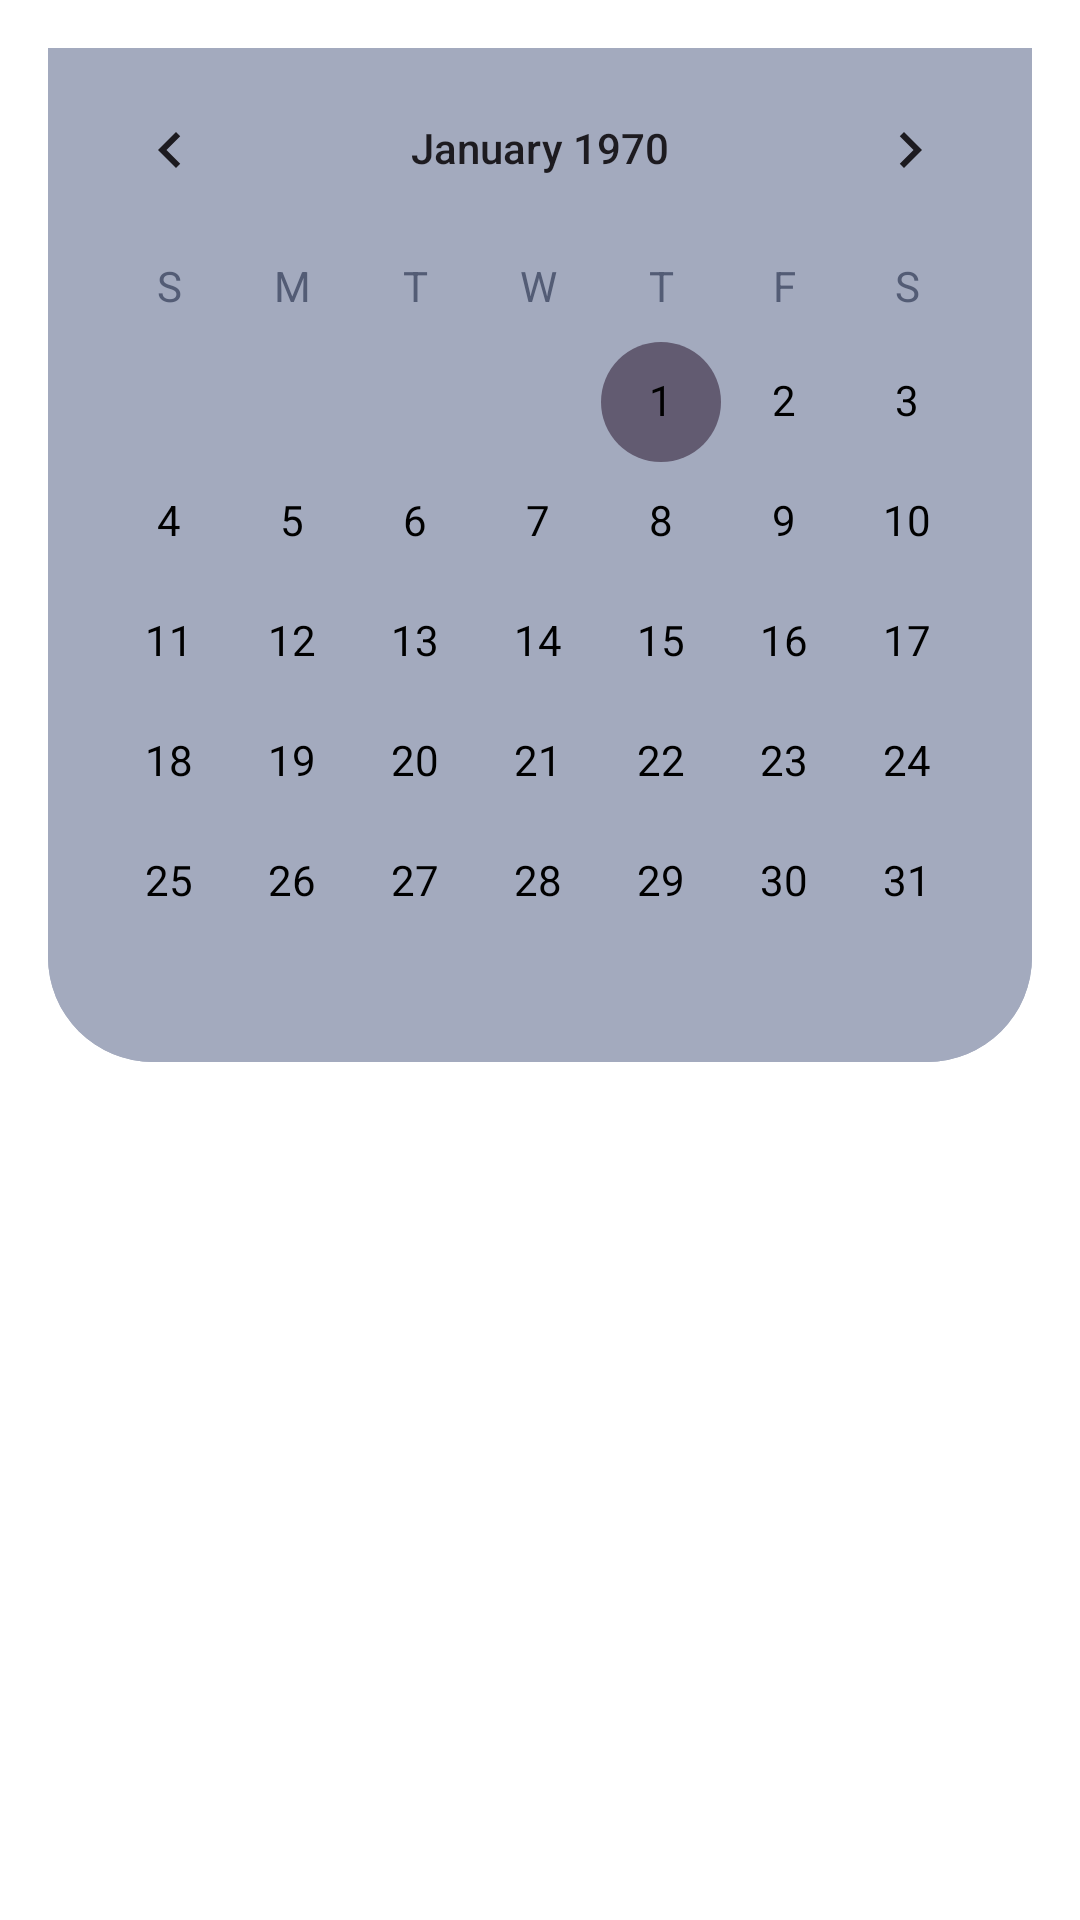

Write the Android layout XML for this screen, with the resource values it uses.
<!-- AndroidManifest.xml: application theme Theme.Wondrobe -->
<!-- res/layout/fragment_calendar.xml -->
<?xml version="1.0" encoding="utf-8"?>
<androidx.constraintlayout.widget.ConstraintLayout xmlns:android="http://schemas.android.com/apk/res/android"
    xmlns:app="http://schemas.android.com/apk/res-auto"
    xmlns:tools="http://schemas.android.com/tools"
    android:layout_width="match_parent"
    android:layout_height="match_parent"
    tools:context=".ui.calendar.CalendarFragment">

    <ScrollView
        android:id="@+id/calendarScrollView"
        android:layout_width="0dp"
        android:layout_height="0dp"
        android:clipToPadding="false"
        android:paddingStart="16dp"
        android:paddingTop="16dp"
        android:paddingEnd="16dp"
        android:paddingBottom="32dp"
        app:layout_constraintBottom_toBottomOf="parent"
        app:layout_constraintEnd_toEndOf="parent"
        app:layout_constraintStart_toStartOf="parent"
        app:layout_constraintTop_toTopOf="parent">

        <CalendarView
            android:id="@+id/calendarView"
            android:layout_width="match_parent"
            android:layout_height="wrap_content"
            style="@style/Calendar" />

    </ScrollView>
</androidx.constraintlayout.widget.ConstraintLayout>
<!-- resources referenced by this layout -->
<resources>
  <style name="Calendar" parent="Widget.MaterialComponents.MaterialCalendar">
          <item name="android:background">@drawable/rounded_end</item>
          <item name="android:dateTextAppearance">@style/TextAppearance</item>
          <item name="android:weekDayTextAppearance">@style/WeekDayTextAppearance</item>
      </style>
  <style name="Theme.Wondrobe" parent="Base.Theme.Wondrobe" />
  <!-- drawable rounded_end (drawable) -->
  <?xml version="1.0" encoding="utf-8"?>
  <shape xmlns:android="http://schemas.android.com/apk/res/android">
      <corners android:bottomLeftRadius="35dp" android:bottomRightRadius="35dp"/>
      <solid android:color="@color/light_blue_gray" />
  </shape>
  <style name="TextAppearance" parent="@android:style/TextAppearance.DeviceDefault.Small">
          <item name="android:textColor">@color/black</item>
      </style>
  <style name="WeekDayTextAppearance" parent="@android:style/TextAppearance.DeviceDefault.Small">
          <item name="android:textColor">@color/dark_blue_gray</item>
      </style>
  <style name="Base.Theme.Wondrobe" parent="Theme.Material3.DayNight.NoActionBar">
          <item name="colorPrimary">@color/purple_light</item>
          <item name="colorPrimaryVariant">@color/purple_light</item>
          <item name="colorOnPrimary">@color/purple_light</item>
          <item name="android:statusBarColor">?attr/colorPrimaryVariant</item>
          <item name="android:windowBackground">@color/white</item>
      </style>
  <color name="light_blue_gray">#A3AABE</color>
  <color name="black">#FF000000</color>
  <color name="dark_blue_gray">#535c75</color>
  <color name="purple_light">#7F5A8D</color>
  <color name="white">#FFFFFFFF</color>
</resources>
